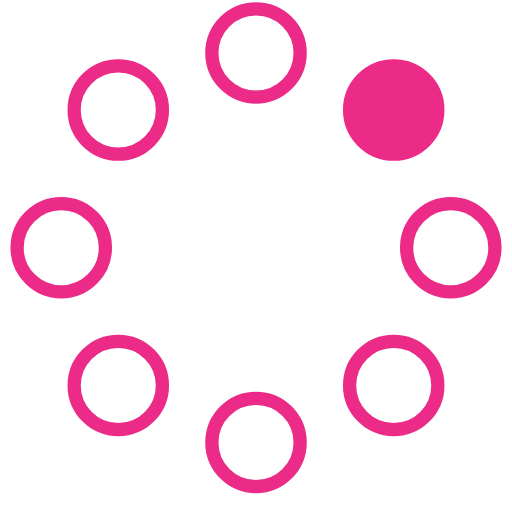
t = 0.00 s
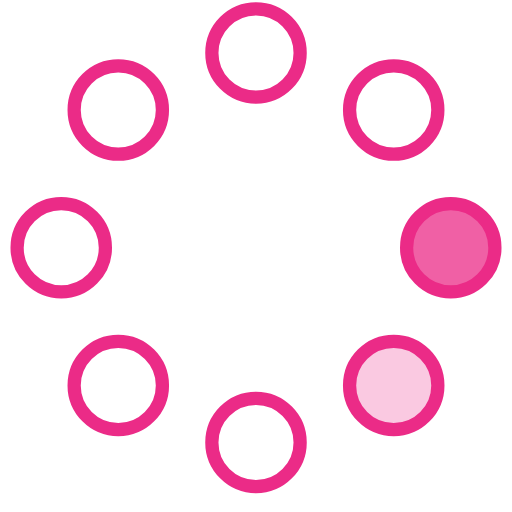
t = 0.23 s
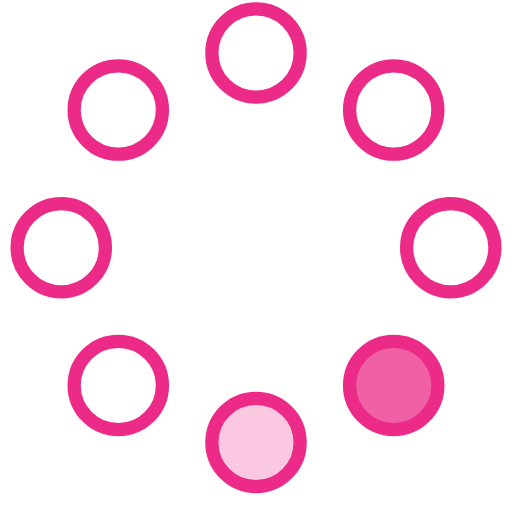
t = 0.42 s
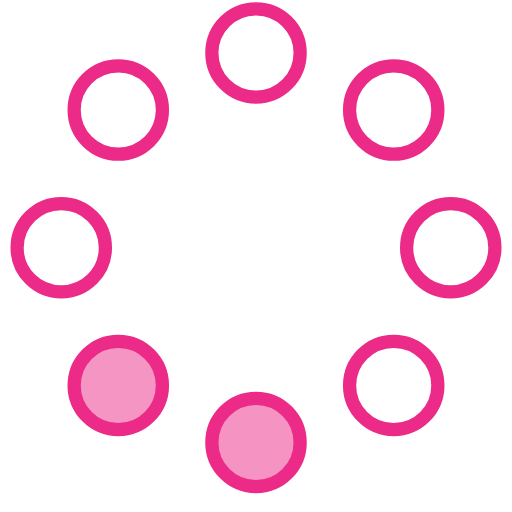
t = 0.65 s
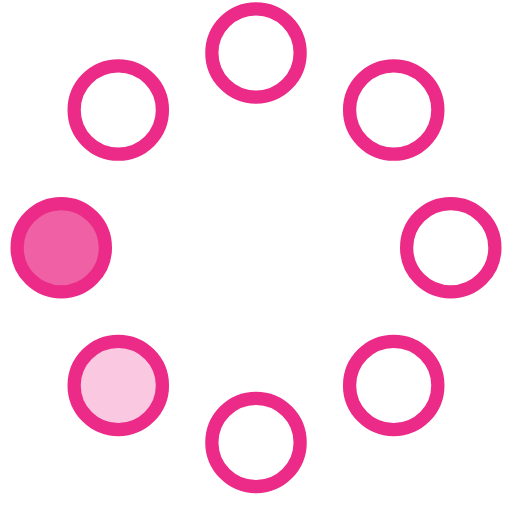
t = 0.88 s
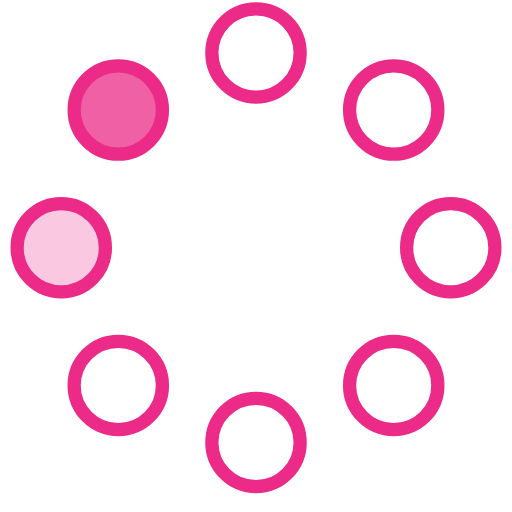
t = 1.07 s

The animated SVG that drew these frames (rendered in a browser with its animation timeline set to each time). Animation: 8 SMIL elements (animate=8); one cycle of 1.30 s, repeats indefinitely.

<!-- By Sam Herbert (@sherb), for everyone. More @ http://goo.gl/7AJzbL -->
<svg width="58" height="58" viewBox="0 0 58 58" xmlns="http://www.w3.org/2000/svg">
    <g fill="none" fill-rule="evenodd">
        <g transform="translate(2 1)" stroke="#eb2b87" stroke-width="1.5">
            <circle cx="42.601" cy="11.462" r="5" fill-opacity="1" fill="#eb2b87">
                <animate attributeName="fill-opacity"
                     begin="0s" dur="1.3s"
                     values="1;0;0;0;0;0;0;0" calcMode="linear"
                     repeatCount="indefinite" />
            </circle>
            <circle cx="49.063" cy="27.063" r="5" fill-opacity="0" fill="#eb2b87">
                <animate attributeName="fill-opacity"
                     begin="0s" dur="1.3s"
                     values="0;1;0;0;0;0;0;0" calcMode="linear"
                     repeatCount="indefinite" />
            </circle>
            <circle cx="42.601" cy="42.663" r="5" fill-opacity="0" fill="#eb2b87">
                <animate attributeName="fill-opacity"
                     begin="0s" dur="1.3s"
                     values="0;0;1;0;0;0;0;0" calcMode="linear"
                     repeatCount="indefinite" />
            </circle>
            <circle cx="27" cy="49.125" r="5" fill-opacity="0" fill="#eb2b87">
                <animate attributeName="fill-opacity"
                     begin="0s" dur="1.3s"
                     values="0;0;0;1;0;0;0;0" calcMode="linear"
                     repeatCount="indefinite" />
            </circle>
            <circle cx="11.399" cy="42.663" r="5" fill-opacity="0" fill="#eb2b87">
                <animate attributeName="fill-opacity"
                     begin="0s" dur="1.3s"
                     values="0;0;0;0;1;0;0;0" calcMode="linear"
                     repeatCount="indefinite" />
            </circle>
            <circle cx="4.938" cy="27.063" r="5" fill-opacity="0" fill="#eb2b87">
                <animate attributeName="fill-opacity"
                     begin="0s" dur="1.3s"
                     values="0;0;0;0;0;1;0;0" calcMode="linear"
                     repeatCount="indefinite" />
            </circle>
            <circle cx="11.399" cy="11.462" r="5" fill-opacity="0" fill="#eb2b87">
                <animate attributeName="fill-opacity"
                     begin="0s" dur="1.3s"
                     values="0;0;0;0;0;0;1;0" calcMode="linear"
                     repeatCount="indefinite" />
            </circle>
            <circle cx="27" cy="5" r="5" fill-opacity="0" fill="#eb2b87">
                <animate attributeName="fill-opacity"
                     begin="0s" dur="1.3s"
                     values="0;0;0;0;0;0;0;1" calcMode="linear"
                     repeatCount="indefinite" />
            </circle>
        </g>
    </g>
</svg>
